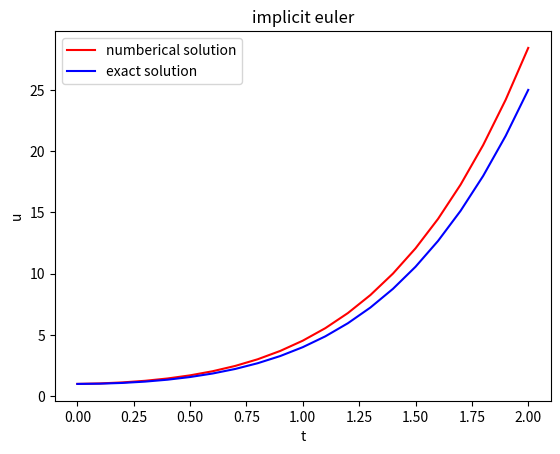

Here is the Python script that generated this plot:
import numpy as np       
import matplotlib.pyplot as plt
n = 20
t = np.linspace(0,2,n+1)                                                          
h = 2/n                                                                          
uh = np.zeros((n+1,1))                                                             
ue = np.zeros((n+1,1))                                                             
error = np.zeros((n+1,1))                                                          
uh[0] = 1                                                                        
print('隐式欧拉\t')                                                              
for i in range(n):                                                             
    uh[i+1] = uh[i] + h*4*t[i]*np.sqrt(uh[i])      
    uh[i+1] = uh[i] + h*4*t[i+1]*np.sqrt(uh[i+1]) 
    ue[0] = (1+t[0]*t[0])*(1+t[0]*t[0])                                          
    ue[i+1] = (1+t[i+1]*t[i+1])*(1+t[i+1]*t[i+1])                                          
    error[i] = np.abs(uh[i]-ue[i])      
error = np.max(error)
print(error)


plt.plot(t,uh,label = "numberical solution",color = "red")
plt.plot(t,ue,label = "exact solution",color = "blue")

plt.xlabel("t")
plt.ylabel("u")
plt.title("implicit euler")
plt.legend()
plt.savefig("implicit.pdf")
plt.show()
